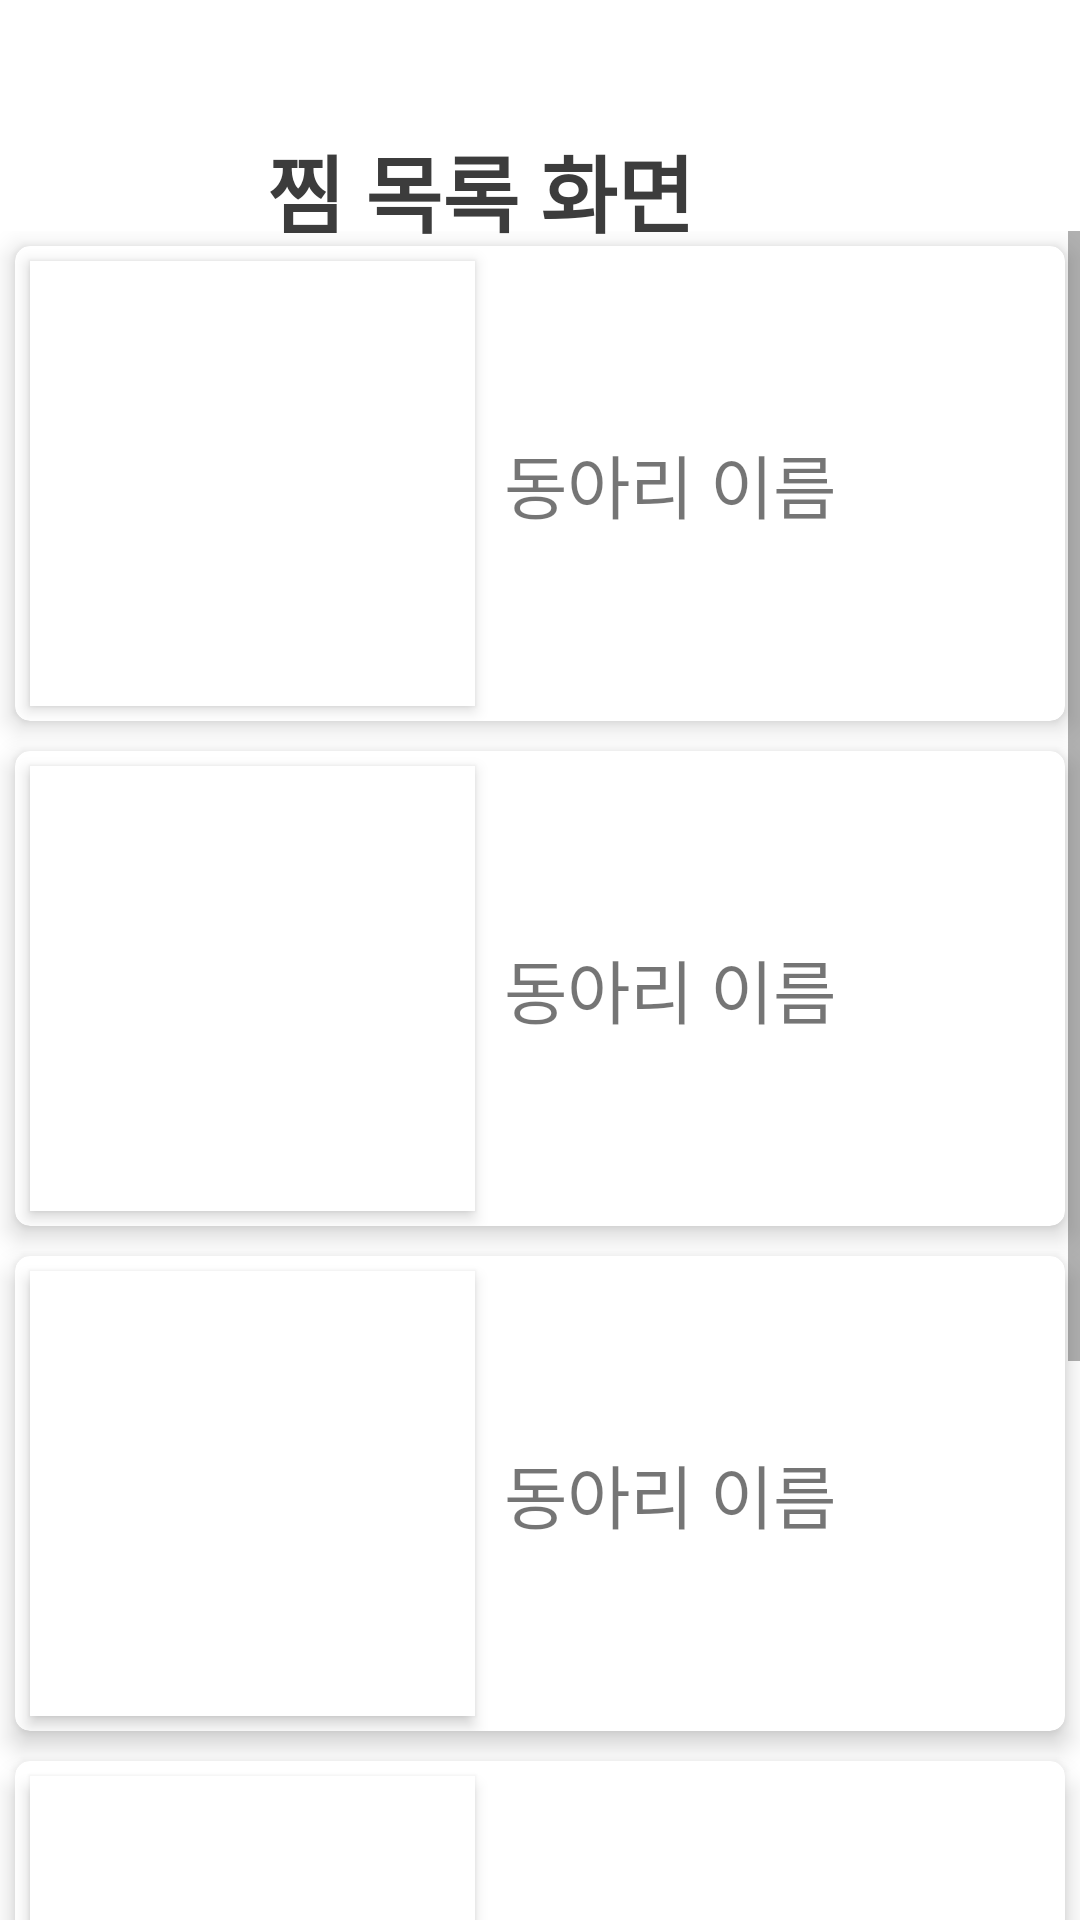

Reconstruct the res/layout file that produces this screen, plus the resources it refers to.
<!-- AndroidManifest.xml: application theme Theme.JJ_Club -->
<!-- res/layout/activity_profile_loveit.xml -->
<?xml version="1.0" encoding="utf-8"?>
<androidx.constraintlayout.widget.ConstraintLayout xmlns:android="http://schemas.android.com/apk/res/android"
    xmlns:app="http://schemas.android.com/apk/res-auto"
    xmlns:tools="http://schemas.android.com/tools"
    android:layout_width="match_parent"
    android:layout_height="match_parent"
    tools:context=".activities.Profile.ProfileLoveitActivity">

    <TextView
        android:id="@+id/textView4"
        android:layout_width="wrap_content"
        android:layout_height="wrap_content"
        android:text="찜 목록 화면"
        android:layout_marginStart="89dp"
        android:layout_marginTop="43dp"
        android:textColor="#3c3c3c"
        android:textSize="28sp"
        android:textStyle="bold"
        app:layout_constraintStart_toStartOf="parent"
        app:layout_constraintTop_toTopOf="parent" />

    <LinearLayout
        android:id="@+id/linearLayout"
        android:layout_width="0dp"
        android:layout_height="0dp"
        android:orientation="vertical"
        app:layout_constraintBottom_toBottomOf="parent"
        app:layout_constraintEnd_toEndOf="parent"
        app:layout_constraintStart_toStartOf="parent"
        app:layout_constraintTop_toTopOf="parent"
        app:layout_constraintVertical_weight="1">

        <ImageButton
            android:id="@+id/btn_GoBackProfile_fromLoveIt"
            android:layout_width="28dp"
            android:layout_height="24dp"
            android:layout_marginStart="43dp"
            android:layout_marginTop="53dp"
            android:src="@drawable/arrow_left_2"
            android:background="#00000000"
            app:layout_constraintStart_toStartOf="parent"
            app:layout_constraintTop_toTopOf="parent" />


        <ScrollView
            android:layout_width="match_parent"
            android:layout_height="match_parent"
            android:layout_weight="1"
            android:overScrollMode="never"
            android:scrollbars="vertical">

            <LinearLayout
                android:layout_width="match_parent"
                android:layout_height="match_parent"
                android:orientation="vertical">

                <androidx.cardview.widget.CardView
                    android:layout_width="match_parent"
                    android:layout_height="wrap_content"
                    android:layout_margin="5dp"
                    app:cardBackgroundColor="@color/white"
                    app:cardCornerRadius="5dp"
                    app:cardElevation="5dp">

                    <ImageView
                        android:layout_width="1in"
                        android:layout_height="1in"
                        android:layout_margin="5dp"
                        android:background="@color/white"
                        android:elevation="3dp"
                        android:src="@drawable/ic_launcher_foreground" />

                    <TextView
                        android:layout_width="match_parent"
                        android:layout_height="match_parent"
                        android:layout_gravity="center"
                        android:paddingLeft="1.1in"
                        android:text="동아리 이름"
                        android:textSize="23sp" />


                </androidx.cardview.widget.CardView>

                <androidx.cardview.widget.CardView
                    android:layout_width="match_parent"
                    android:layout_height="wrap_content"
                    android:layout_margin="5dp"
                    app:cardBackgroundColor="@color/white"
                    app:cardCornerRadius="5dp"
                    app:cardElevation="5dp">

                    <ImageView
                        android:layout_width="1in"
                        android:layout_height="1in"
                        android:layout_margin="5dp"
                        android:background="@color/white"
                        android:elevation="3dp"
                        android:src="@drawable/ic_launcher_foreground" />

                    <TextView
                        android:layout_width="match_parent"
                        android:layout_height="match_parent"
                        android:layout_gravity="center"
                        android:paddingLeft="1.1in"
                        android:text="동아리 이름"
                        android:textSize="23sp" />


                </androidx.cardview.widget.CardView>

                <androidx.cardview.widget.CardView
                    android:layout_width="match_parent"
                    android:layout_height="wrap_content"
                    android:layout_margin="5dp"
                    app:cardBackgroundColor="@color/white"
                    app:cardCornerRadius="5dp"
                    app:cardElevation="5dp">

                    <ImageView
                        android:layout_width="1in"
                        android:layout_height="1in"
                        android:layout_margin="5dp"
                        android:background="@color/white"
                        android:elevation="3dp"
                        android:src="@drawable/ic_launcher_foreground" />

                    <TextView
                        android:layout_width="match_parent"
                        android:layout_height="match_parent"
                        android:layout_gravity="center"
                        android:paddingLeft="1.1in"
                        android:text="동아리 이름"
                        android:textSize="23sp" />


                </androidx.cardview.widget.CardView>

                <androidx.cardview.widget.CardView
                    android:layout_width="match_parent"
                    android:layout_height="wrap_content"
                    android:layout_margin="5dp"
                    app:cardBackgroundColor="@color/white"
                    app:cardCornerRadius="5dp"
                    app:cardElevation="5dp">

                    <ImageView
                        android:layout_width="1in"
                        android:layout_height="1in"
                        android:layout_margin="5dp"
                        android:background="@color/white"
                        android:elevation="3dp"
                        android:src="@drawable/ic_launcher_foreground" />

                    <TextView
                        android:layout_width="match_parent"
                        android:layout_height="match_parent"
                        android:layout_gravity="center"
                        android:paddingLeft="1.1in"
                        android:text="동아리 이름"
                        android:textSize="23sp" />


                </androidx.cardview.widget.CardView>

                <androidx.cardview.widget.CardView
                    android:layout_width="match_parent"
                    android:layout_height="wrap_content"
                    android:layout_margin="5dp"
                    app:cardBackgroundColor="@color/white"
                    app:cardCornerRadius="5dp"
                    app:cardElevation="5dp">

                    <ImageView
                        android:layout_width="1in"
                        android:layout_height="1in"
                        android:layout_margin="5dp"
                        android:background="@color/white"
                        android:elevation="3dp"
                        android:src="@drawable/ic_launcher_foreground" />

                    <TextView
                        android:layout_width="match_parent"
                        android:layout_height="match_parent"
                        android:layout_gravity="center"
                        android:paddingLeft="1.1in"
                        android:text="동아리 이름"
                        android:textSize="23sp" />


                </androidx.cardview.widget.CardView>
            </LinearLayout>


        </ScrollView>
    </LinearLayout>


</androidx.constraintlayout.widget.ConstraintLayout>
<!-- resources referenced by this layout -->
<resources>
  <style name="Theme.JJ_Club" parent="Theme.MaterialComponents.DayNight.DarkActionBar">
          
  
          //상단바 없애기 위해 만든 것.
          <item name="windowNoTitle">true</item>
          <item name="android:windowFullscreen">true</item>
  
          <item name="colorPrimary">#1c7eff</item>
          <item name="colorPrimaryVariant">@color/purple_700</item>
          <item name="colorOnPrimary">@color/white</item>
          
          <item name="colorSecondary">@color/teal_200</item>
          <item name="colorSecondaryVariant">@color/teal_700</item>
          <item name="colorOnSecondary">@color/black</item>
          
          <item name="android:statusBarColor">@color/black</item>
          
      </style>
  <!-- not gathered from this repository: default colours our renderer supplied (Android Studio template values) -->
  <color name="purple_700">#FF3700B3</color>
  <color name="teal_200">#FF03DAC5</color>
  <color name="teal_700">#FF018786</color>
  <color name="black">#FF000000</color>
  <color name="white">#FFFFFFFF</color>
</resources>
